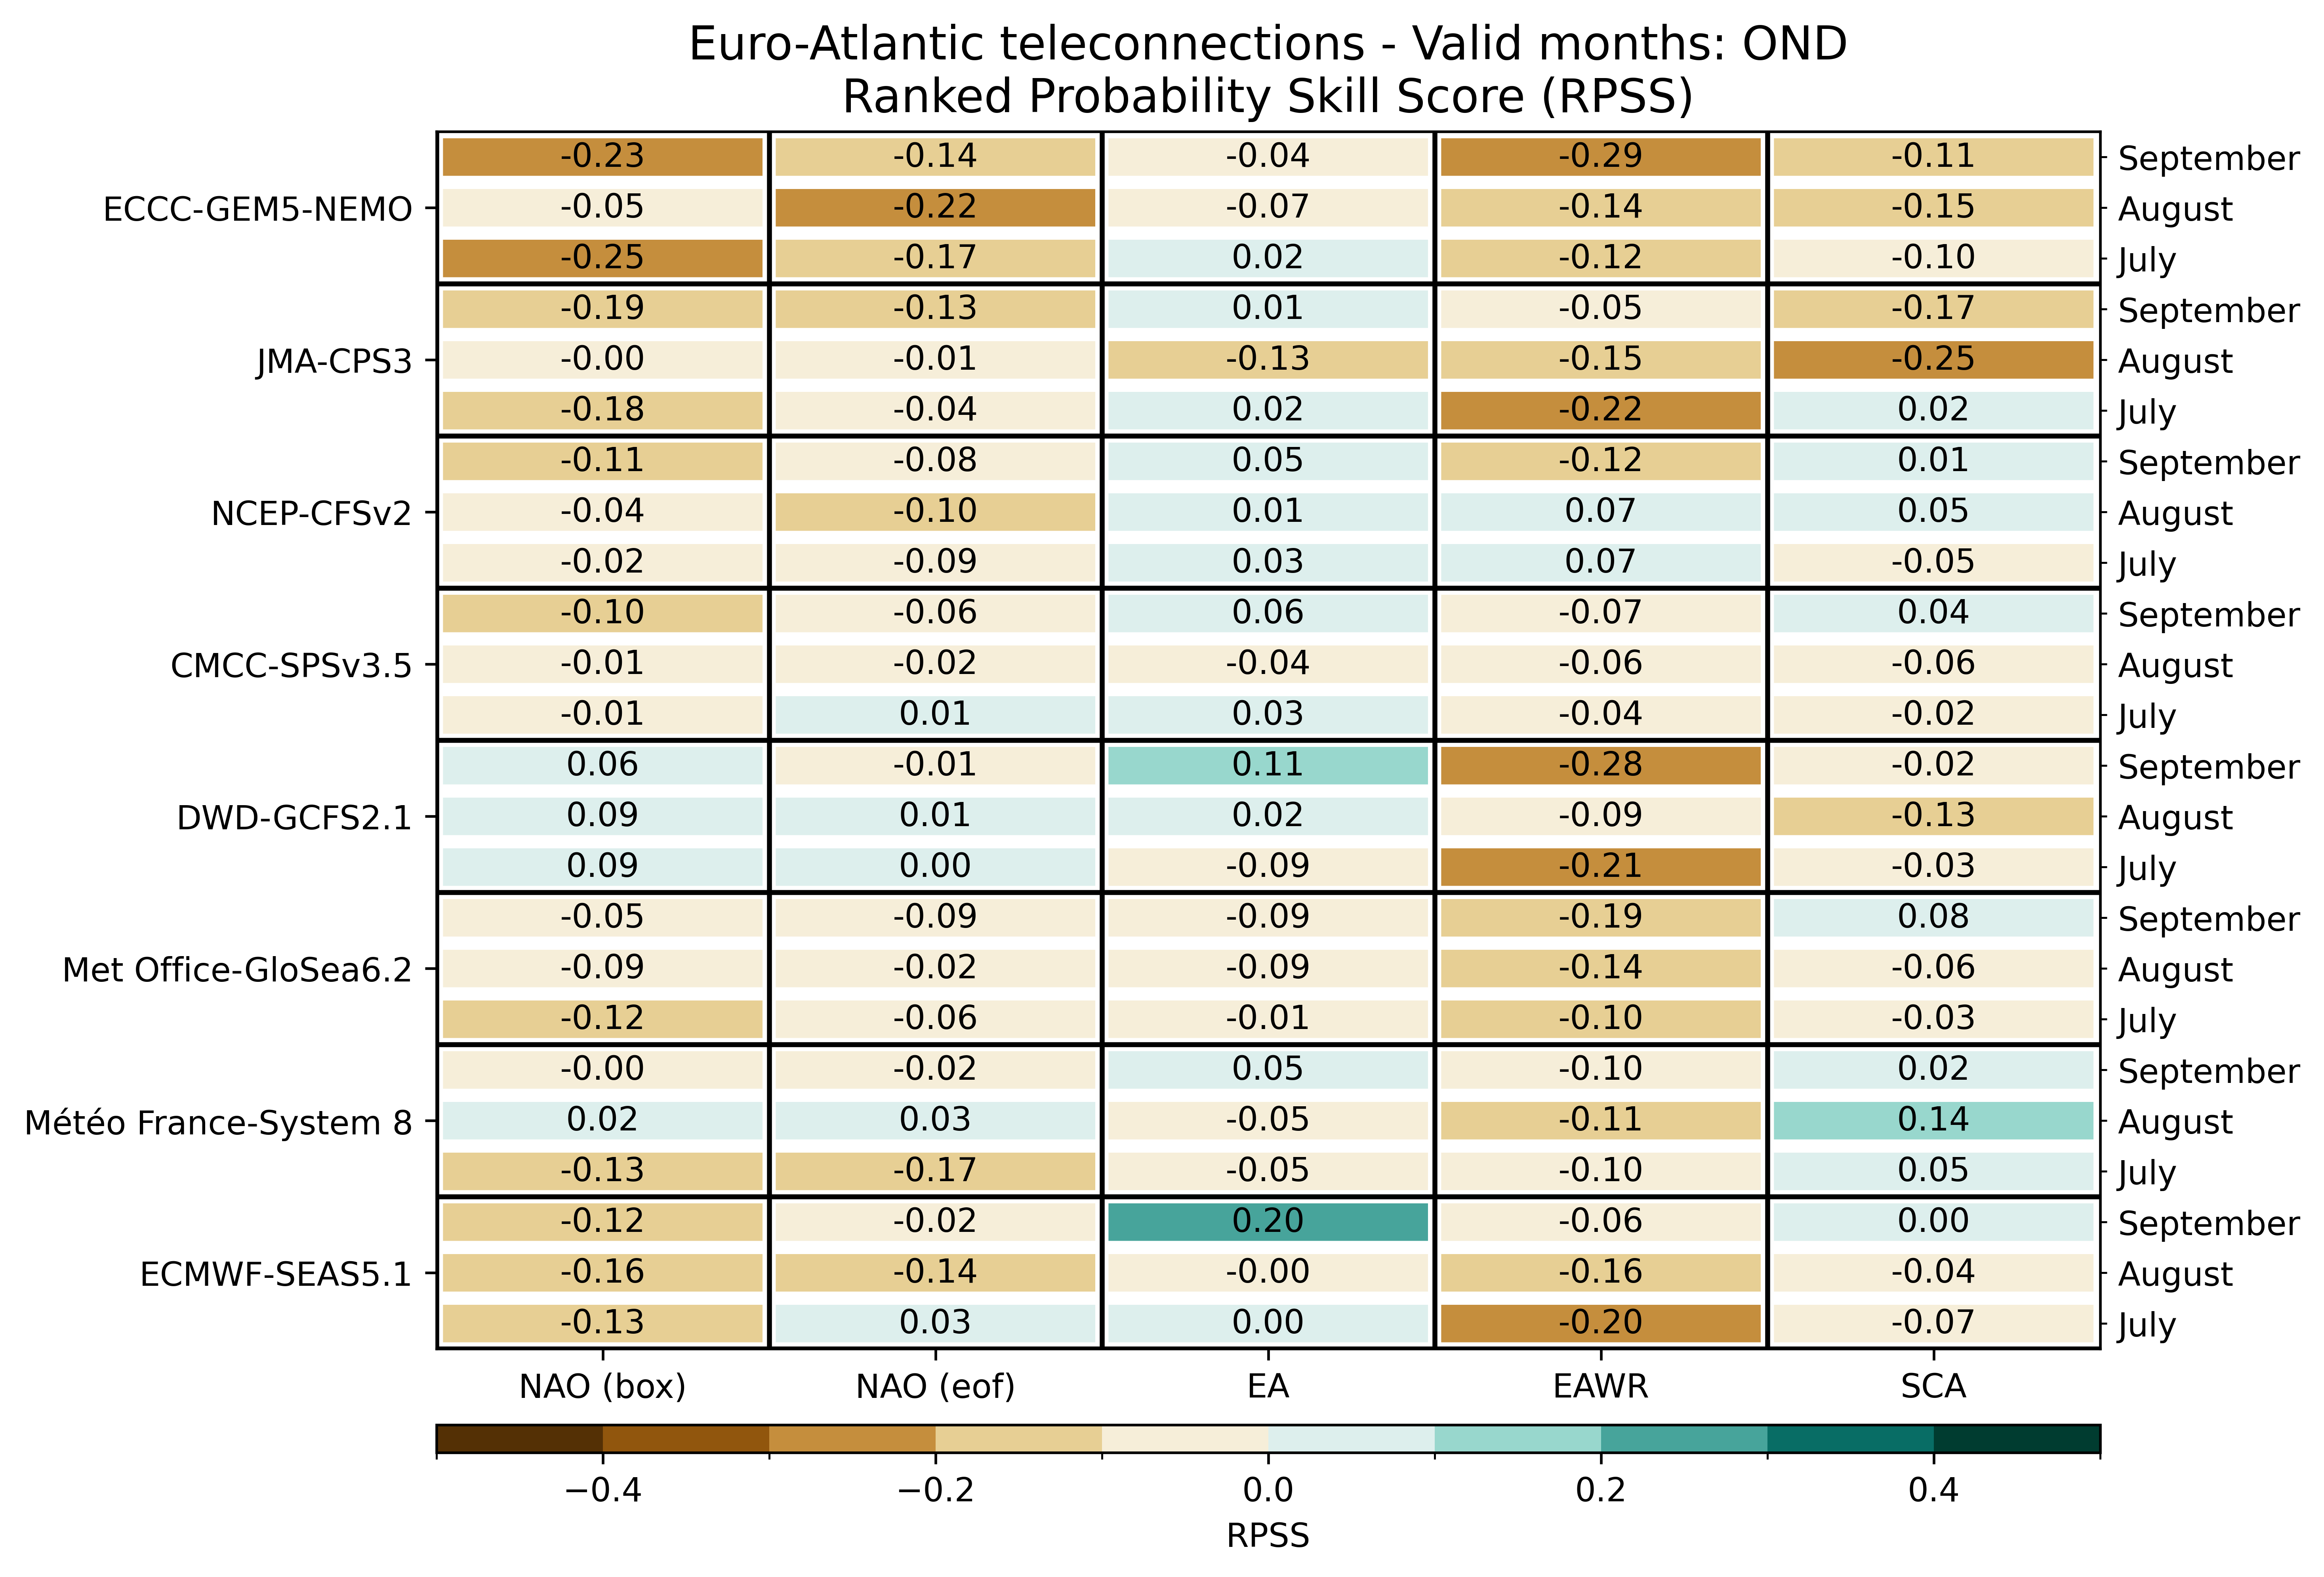

The table this chart was drawn from, first rows:
, , NAO (box), NAO (eof), EA, EAWR, SCA
ECMWF-SEAS5.1, July, -0.1274, 0.0337, 0.0016, -0.2006, -0.0731
ECMWF-SEAS5.1, August, -0.1556, -0.1424, -0.0047, -0.1625, -0.0371
ECMWF-SEAS5.1, September, -0.1151, -0.0203, 0.2029, -0.0581, 9.999999999987796e-05
Météo France-System 8, July, -0.1325, -0.1745, -0.0467, -0.0989, 0.046
Météo France-System 8, August, 0.0196, 0.0313, -0.0488, -0.1148, 0.1414
Météo France-System 8, September, -0.0029, -0.0188, 0.049, -0.0974, 0.0196
Met Office-GloSea6.2, July, -0.1188, -0.05756, -0.007095, -0.1001, -0.02527
Met Office-GloSea6.2, August, -0.08817, -0.0181, -0.08578, -0.1358, -0.05732
Met Office-GloSea6.2, September, -0.05349, -0.09439, -0.08697, -0.1944, 0.08044
DWD-GCFS2.1, July, 0.0875, 0.001667, -0.08521, -0.2117, -0.03188
DWD-GCFS2.1, August, 0.09458, 0.01, 0.02104, -0.09146, -0.1335
DWD-GCFS2.1, September, 0.06292, -0.01, 0.1092, -0.281, -0.02104
CMCC-SPSv3.5, July, -0.01074, 0.008945, 0.03473, -0.03887, -0.02492
CMCC-SPSv3.5, August, -0.01309, -0.02035, -0.04449, -0.05973, -0.05715
CMCC-SPSv3.5, September, -0.1016, -0.06453, 0.0598, -0.06863, 0.04082
NCEP-CFSv2, July, -0.02279, -0.09473, 0.02572, 0.07161, -0.04818
NCEP-CFSv2, August, -0.04036, -0.1038, 0.01009, 0.06999, 0.04753
NCEP-CFSv2, September, -0.1081, -0.0752, 0.04753, -0.1185, 0.0127
JMA-CPS3, July, -0.1775, -0.04438, 0.02125, -0.2244, 0.01937
JMA-CPS3, August, -0.005, -0.01063, -0.1306, -0.1475, -0.2506
JMA-CPS3, September, -0.185, -0.1269, 0.01375, -0.04625, -0.1681
ECCC-GEM5-NEMO, July, -0.2506, -0.17, 0.02312, -0.1231, -0.09687
ECCC-GEM5-NEMO, August, -0.05187, -0.2206, -0.06688, -0.1363, -0.1475
ECCC-GEM5-NEMO, September, -0.2337, -0.14, -0.035, -0.29, -0.1081
